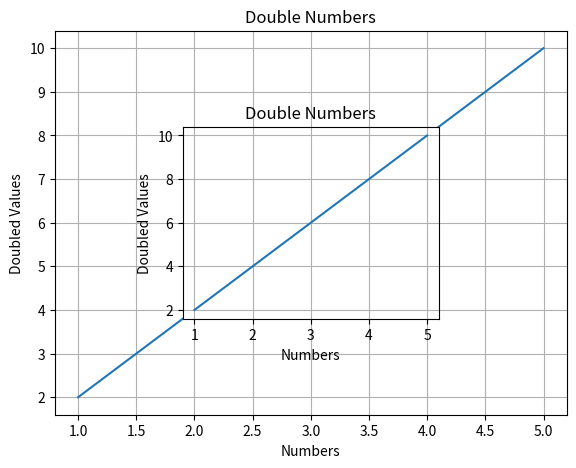

Write Python code to recreate this figure.
#importing libraries

import matplotlib.pyplot as plt
import numpy as np
import pandas as pd

x = [1 , 2 , 3 , 4 , 5]
y = [2 , 4 , 6 , 8 , 10]

#plotting single graph
fig = plt.figure()
axes = fig.add_axes([0.1 , 0.1 , 0.8 , 0.8])
axes.plot(x , y )
axes.set_title('Double Numbers')
axes.set_xlabel('Numbers')
axes.set_ylabel('Doubled Values')
axes.grid(True)

#plotting graphs with positioning

axes1 = fig.add_axes([0.3 , 0.3 , 0.4 , 0.4])
axes1.plot(x , y)
axes1.set_title('Double Numbers')
axes1.set_xlabel('Numbers')
axes1.set_ylabel('Doubled Values')
axes1.grid(True)

plt.savefig('Object_oriented.png')
plt.show()
